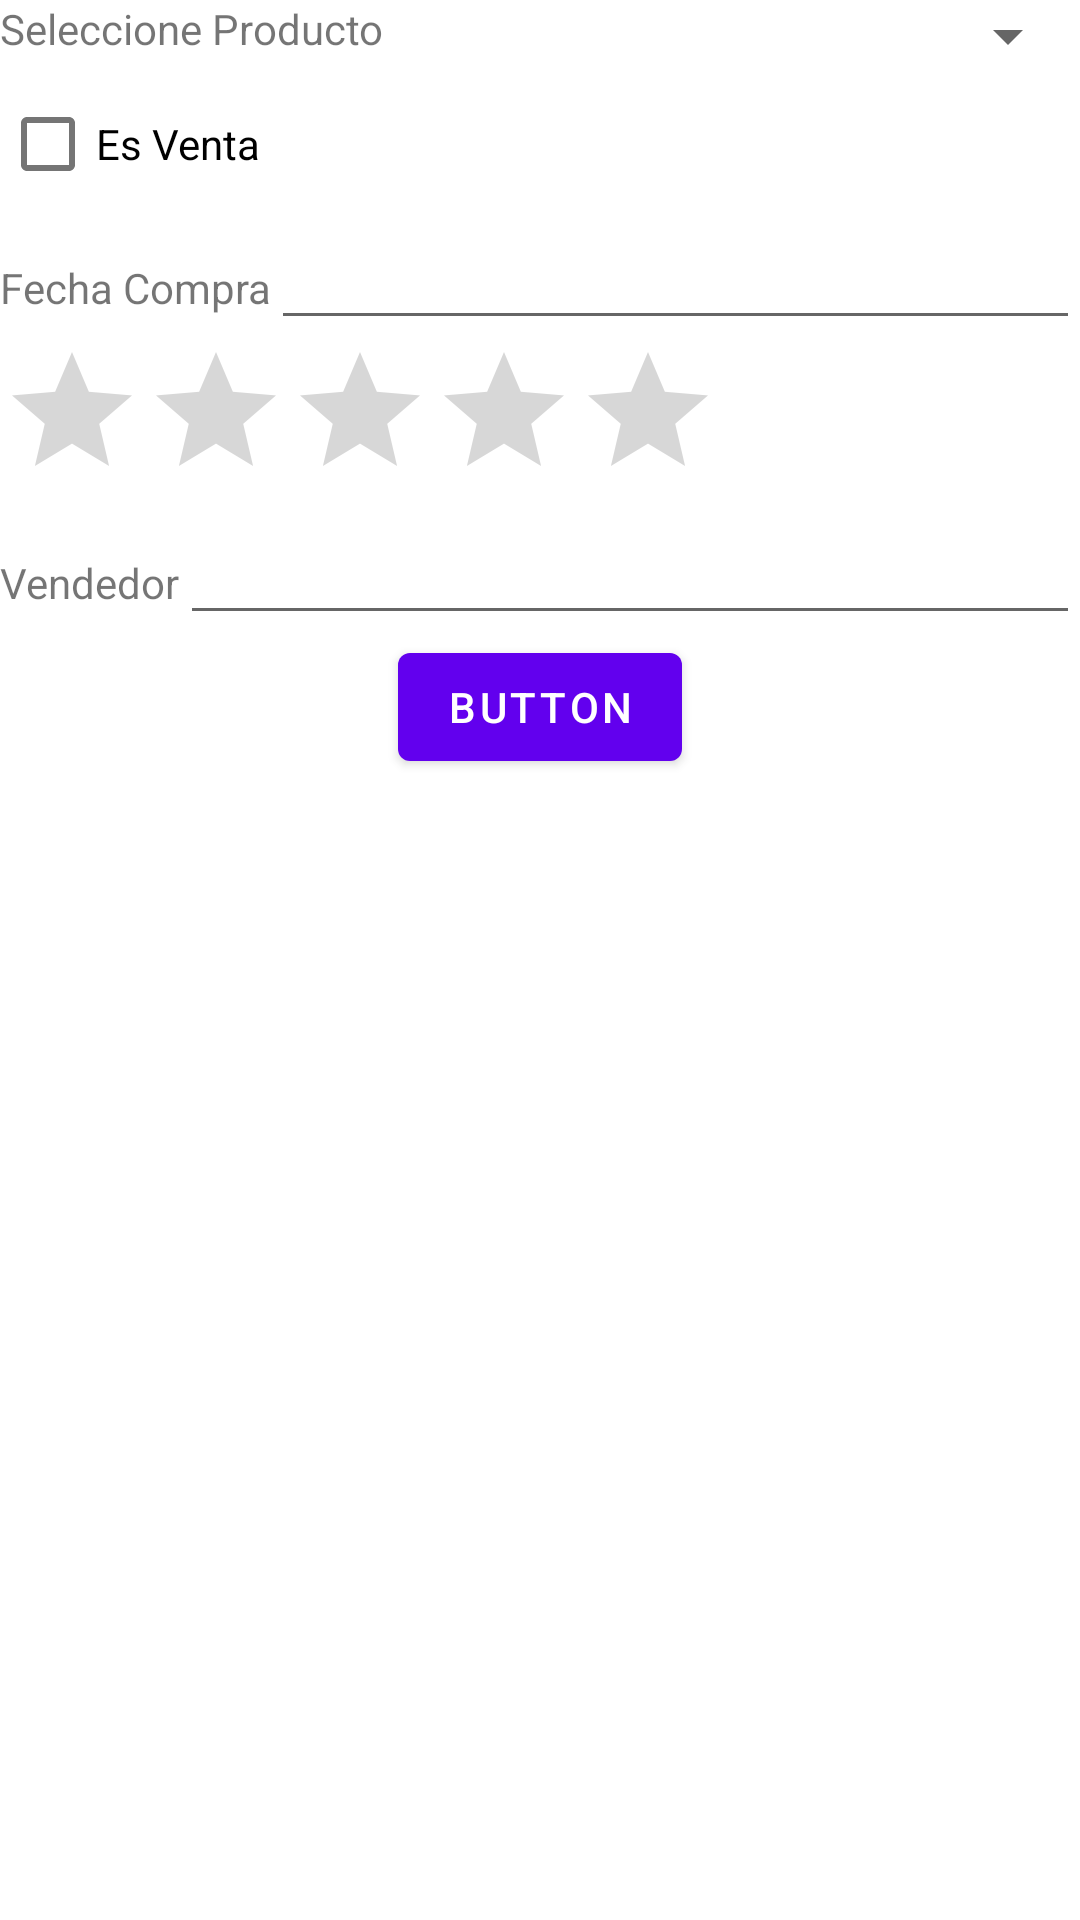

The Android layout XML behind this screen, and the referenced resources:
<!-- AndroidManifest.xml: application theme Theme.CodigoBarra -->
<!-- res/layout/fragment_gallery.xml -->
<?xml version="1.0" encoding="utf-8"?>
<LinearLayout xmlns:android="http://schemas.android.com/apk/res/android"
    xmlns:app="http://schemas.android.com/apk/res-auto"
    xmlns:tools="http://schemas.android.com/tools"
    android:layout_width="match_parent"
    android:layout_height="match_parent"
    android:orientation="vertical"
    tools:context=".activity.ui.gallery.GalleryFragment">

    <LinearLayout
        android:layout_width="match_parent"
        android:layout_height="wrap_content"
        android:orientation="horizontal">

        <TextView
            android:id="@+id/textView2"
            android:layout_width="wrap_content"
            android:layout_height="wrap_content"
            android:text="Seleccione Producto" />

        <Spinner
            android:id="@+id/spnProducto"
            android:layout_width="match_parent"
            android:layout_height="wrap_content" />
    </LinearLayout>

    <LinearLayout
        android:layout_width="match_parent"
        android:layout_height="wrap_content"
        android:orientation="horizontal">

        <CheckBox
            android:id="@+id/chkVenta"
            android:layout_width="wrap_content"
            android:layout_height="wrap_content"
            android:layout_weight="1"
            android:text="Es Venta" />
    </LinearLayout>

    <LinearLayout
        android:layout_width="match_parent"
        android:layout_height="wrap_content"
        android:orientation="horizontal">

        <TextView
            android:layout_width="wrap_content"
            android:layout_height="wrap_content"
            android:text="Fecha Compra" />

        <EditText
            android:id="@+id/edtFecha"
            android:layout_width="wrap_content"
            android:layout_height="wrap_content"
            android:layout_weight="1"
            android:ems="10"
            android:inputType="date"
            android:focusable="false"
            android:clickable="true"/>

    </LinearLayout>

    <LinearLayout
        android:layout_width="match_parent"
        android:layout_height="wrap_content"
        android:orientation="horizontal">

        <RatingBar
            android:id="@+id/rtBar"
            android:layout_width="wrap_content"
            android:layout_height="wrap_content" />

    </LinearLayout>

    <LinearLayout
        android:layout_width="match_parent"
        android:layout_height="wrap_content"
        android:orientation="horizontal">

        <TextView
            android:layout_width="wrap_content"
            android:layout_height="wrap_content"
            android:text="Vendedor" />

        <EditText
            android:id="@+id/edtVendedor"
            android:layout_width="wrap_content"
            android:layout_height="wrap_content"
            android:layout_weight="1"
            android:ems="10"
            android:inputType="textPersonName" />

    </LinearLayout>

    <LinearLayout
        android:layout_width="match_parent"
        android:layout_height="wrap_content"
        android:gravity="center"
        android:orientation="horizontal">

        <Button
            android:id="@+id/btnGuardarProducto"
            android:layout_width="wrap_content"
            android:layout_height="wrap_content"
            android:text="Button" />
    </LinearLayout>

</LinearLayout>
<!-- resources referenced by this layout -->
<resources>
  <style name="Theme.CodigoBarra" parent="Theme.MaterialComponents.DayNight.DarkActionBar">
          
          <item name="colorPrimary">@color/purple_500</item>
          <item name="colorPrimaryVariant">@color/purple_700</item>
          <item name="colorOnPrimary">@color/white</item>
          
          <item name="colorSecondary">@color/teal_200</item>
          <item name="colorSecondaryVariant">@color/teal_700</item>
          <item name="colorOnSecondary">@color/black</item>
          
          <item name="android:statusBarColor" tools:targetApi="l">?attr/colorPrimaryVariant</item>
          
      </style>
  <color name="purple_500">#FF6200EE</color>
  <color name="purple_700">#FF3700B3</color>
  <color name="white">#FFFFFFFF</color>
  <color name="teal_200">#FF03DAC5</color>
  <color name="teal_700">#FF018786</color>
  <color name="black">#FF000000</color>
</resources>
